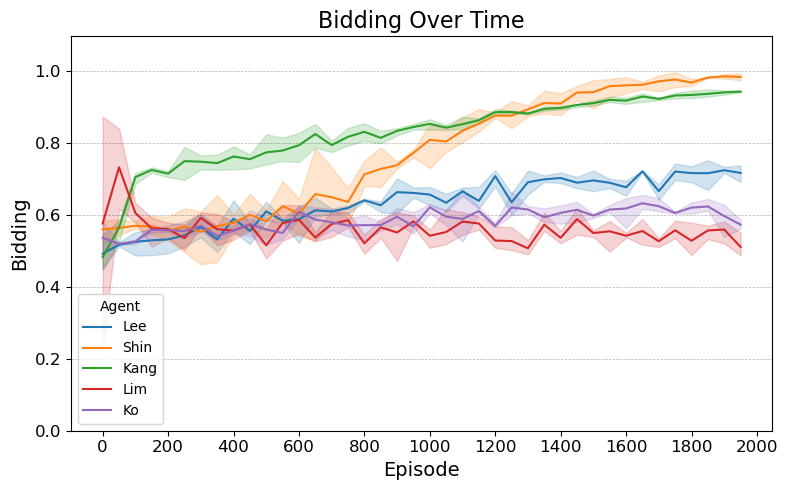

The file beside this chart, header and first rows:
Run, Step, Agent, Bidding
0, 0, Lee, 0.451
0, 0, Shin, 0.5294
0, 0, Kang, 0.5457
0, 0, Lim, 0.6287
0, 0, Ko, 0.5257
0, 1, Lee, 0.513
0, 1, Shin, 0.56
0, 1, Kang, 0.5852
0, 1, Lim, 0.7406
0, 1, Ko, 0.5227
0, 2, Lee, 0.5369
0, 2, Shin, 0.5626
0, 2, Kang, 0.7171
0, 2, Lim, 0.5794
0, 2, Ko, 0.5192
0, 3, Lee, 0.5397
0, 3, Shin, 0.5478
0, 3, Kang, 0.7257
0, 3, Lim, 0.5128
0, 3, Ko, 0.5532
0, 4, Lee, 0.571
0, 4, Shin, 0.5302
0, 4, Kang, 0.7184
0, 4, Lim, 0.5356
0, 4, Ko, 0.5601
0, 5, Lee, 0.5827
0, 5, Shin, 0.4967
0, 5, Kang, 0.7899
0, 5, Lim, 0.5739
0, 5, Ko, 0.564
0, 6, Lee, 0.6023
0, 6, Shin, 0.4628
0, 6, Kang, 0.7662
0, 6, Lim, 0.6022
0, 6, Ko, 0.5555
0, 7, Lee, 0.5307
0, 7, Shin, 0.47
0, 7, Kang, 0.7678
0, 7, Lim, 0.6033
0, 7, Ko, 0.5318
0, 8, Lee, 0.5542
0, 8, Shin, 0.59
0, 8, Kang, 0.7275
0, 8, Lim, 0.5572
0, 8, Ko, 0.5691
0, 9, Lee, 0.5794
0, 9, Shin, 0.5596
0, 9, Kang, 0.7298
0, 9, Lim, 0.5935
0, 9, Ko, 0.542
0, 10, Lee, 0.6089
0, 10, Shin, 0.5357
0, 10, Kang, 0.7412
0, 10, Lim, 0.5078
0, 10, Ko, 0.5167
0, 11, Lee, 0.5838
0, 11, Shin, 0.5807
0, 11, Kang, 0.7507
0, 11, Lim, 0.6278
0, 11, Ko, 0.5335
... 540 more rows
